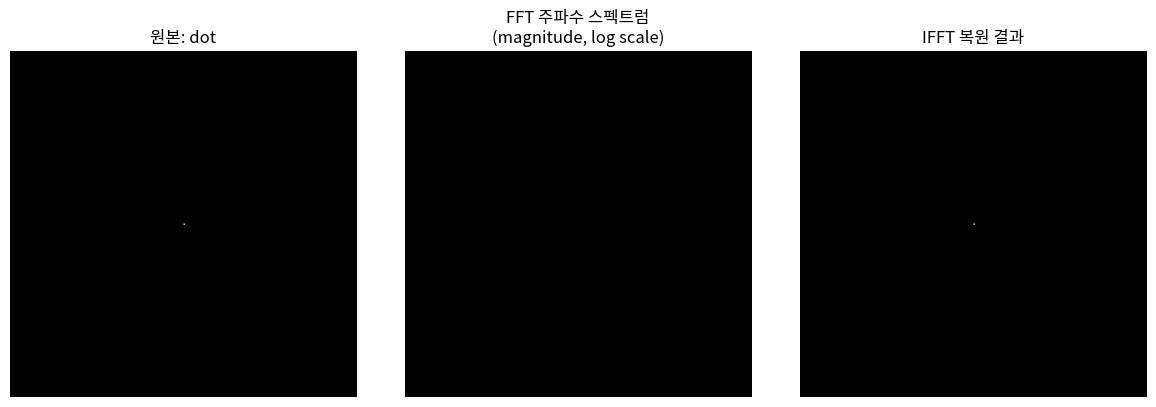

Generate this figure with matplotlib: (Note: this script raises an exception after producing the figure.)
import numpy as np
import matplotlib
matplotlib.use("Agg")
import matplotlib.font_manager as fm
import matplotlib.pyplot as plt

fm.fontManager.addfont('/usr/share/fonts/opentype/noto/NotoSansCJK-Regular.ttc')
plt.rcParams['font.family'] = 'Noto Sans CJK JP'
plt.rcParams['axes.unicode_minus'] = False

def make_images(size=256):
    imgs = {}

    dot = np.zeros((size, size), np.uint8)
    dot[size//2, size//2] = 255
    imgs["dot"] = dot

    sq = np.zeros((size, size), np.uint8)
    c = size//2
    h = 30
    sq[c-h:c+h, c-h:c+h] = 255
    imgs["square"] = sq

    rect = np.zeros((size, size), np.uint8)
    rect[c-15:c+15, c-70:c+70] = 255
    imgs["rectangle"] = rect

    x = np.arange(size)
    freq = 8
    sine_1d = (127 + 127*np.sin(2*np.pi*freq*x/size)).astype(np.uint8)
    sine = np.tile(sine_1d, (size, 1))
    imgs["sine_wave"] = sine

    return imgs

def fft_ifft_demo(img, name, outdir):
    f = np.fft.fft2(img.astype(np.float64))
    fshift = np.fft.fftshift(f)
    magnitude = 20*np.log(np.abs(fshift)+1)

    f_ishift = np.fft.ifftshift(fshift)
    img_back = np.fft.ifft2(f_ishift)
    img_back = np.abs(img_back)

    fig, axes = plt.subplots(1, 3, figsize=(12,4))
    axes[0].imshow(img, cmap="gray"); axes[0].set_title(f"원본: {name}"); axes[0].axis("off")
    axes[1].imshow(magnitude, cmap="gray"); axes[1].set_title("FFT 주파수 스펙트럼\n(magnitude, log scale)"); axes[1].axis("off")
    axes[2].imshow(img_back, cmap="gray"); axes[2].set_title("IFFT 복원 결과"); axes[2].axis("off")
    plt.tight_layout()
    outpath = f"{outdir}/fft_{name}.png"
    plt.savefig(outpath, dpi=130)
    plt.close()

    recon_error = np.mean(np.abs(img.astype(np.float64) - img_back))
    return outpath, recon_error

if __name__ == "__main__":
    outdir = "/sessions/awesome-dazzling-mccarthy/mnt/outputs/practice"
    imgs = make_images()
    for name, img in imgs.items():
        path, err = fft_ifft_demo(img, name, outdir)
        print(f"{name}: 복원 오차(평균 절대오차) = {err:.6f} -> {path}")
